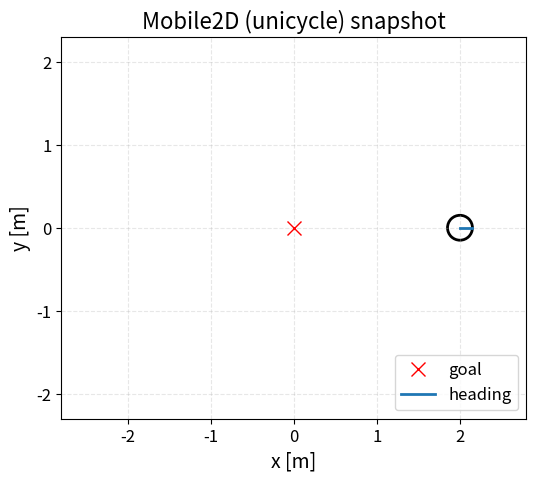

The matplotlib source for this figure:
# examples/plot_mobile2d_env.py
import numpy as np
import matplotlib.pyplot as plt
from matplotlib.patches import Circle
from pathlib import Path


def plot_mobile2d_env_snapshot(
    ts,
    xs,
    save_path="outputs/mobile2d_env.png",
    body_radius=0.15,      # 원형 로봇 반경
    world=None,            # (xmin, xmax, ymin, ymax) 없으면 궤적으로 자동 결정
    goal=None,             # (gx, gy)
    show_heading=True,     # 진행방향 선 표시
    heading_scale=1.0,     # heading 선 길이 배율
    frame_idx=0,           # ts, xs 중 몇 번째 상태를 그릴지 (기본 0번째)
    dpi=300,
):
    """
    ts   : (T,)   시간 [s]
    xs   : (T,3)  실행 궤적 상태: [x, y, theta]
    """

    # ---- 폰트 설정 (renderer_mobile2d_gif랑 맞춤) ----
    plt.rcParams.update({
        "font.size": 14,           # 전체 글씨 크기
        "axes.titlesize": 16,      # 제목 크기
        "axes.labelsize": 14,      # x,y 라벨 크기
        "xtick.labelsize": 12,     # x축 숫자 크기
        "ytick.labelsize": 12,     # y축 숫자 크기
        "legend.fontsize": 12      # 범례 글씨 크기
    })

    ts = np.asarray(ts)
    xs = np.asarray(xs)
    T = len(ts)
    assert xs.shape == (T, 3), "xs should be (T,3)=[x,y,theta]"

    # frame_idx 정리
    if frame_idx < 0:
        frame_idx = T + frame_idx
    frame_idx = int(np.clip(frame_idx, 0, T - 1))

    # 월드 범위 자동 결정 (renderer_mobile2d_gif와 동일 로직에서 궤적만 사용)
    if world is None:
        pad = max(0.8, body_radius * 4.0)
        xmin = float(xs[:, 0].min())
        xmax = float(xs[:, 0].max())
        ymin = float(xs[:, 1].min())
        ymax = float(xs[:, 1].max())
        xmin, xmax = xmin - pad, xmax + pad
        ymin, ymax = ymin - pad, ymax + pad
    else:
        xmin, xmax, ymin, ymax = world

    # ---- Figure 생성 ----
    fig, ax = plt.subplots(figsize=(6, 6))
    ax.set_aspect('equal')
    ax.set_xlim(xmin, xmax)
    ax.set_ylim(ymin, ymax)
    ax.grid(True, ls='--', alpha=0.3)
    ax.set_xlabel("x [m]")
    ax.set_ylabel("y [m]")
    ax.set_title("Mobile2D (unicycle) snapshot")

    # 목표점
    if goal is not None:
        gx, gy = goal
        ax.plot([gx], [gy], 'rx', ms=10, label='goal')

    # 로봇 바디(원) - frame_idx 시점의 상태
    cx, cy, th = xs[frame_idx]
    body = Circle((cx, cy), radius=body_radius, fill=False, lw=2)
    ax.add_patch(body)

    # heading 표시
    if show_heading:
        hd_x = [cx, cx + body_radius * heading_scale * np.cos(th)]
        hd_y = [cy, cy + body_radius * heading_scale * np.sin(th)]
        ax.plot(hd_x, hd_y, lw=2, label='heading')

    # 범례 (goal이나 heading 있으면 나옴)
    if goal is not None or show_heading:
        ax.legend(loc='lower right')

    # ---- 저장 ----
    Path(save_path).parent.mkdir(parents=True, exist_ok=True)
    fig.savefig(save_path, dpi=dpi, bbox_inches='tight')
    plt.close(fig)
    print(f"[Saved] {save_path}")


# ===============================================================
# 이 파일을 직접 실행했을 때: 예시 데이터 만들어서 바로 PNG 저장
# ===============================================================
if __name__ == "__main__":
    # 간단한 예시 궤적 (원 궤적)
    T = 100
    ts = np.linspace(0.0, 5.0, T)
    xs = np.zeros((T, 3))
    xs[:, 0] = 2.0 * np.cos(ts)      # x
    xs[:, 1] = 1.5 * np.sin(ts)      # y
    xs[:, 2] = ts                    # theta (그냥 회전)

    # 0번째 프레임 기준 스냅샷 하나 저장
    plot_mobile2d_env_snapshot(
        ts,
        xs,
        save_path="outputs/mobile2d_env.png",
        body_radius=0.15,
        world=None,          # None이면 궤적 기반 자동 범위
        goal=(0.0, 0.0),     # 원하면 목표점 안 쓰려면 None으로
        show_heading=True,
        heading_scale=1.0,
        frame_idx=0,         # 0번째 상태 기준 (원하면 -1로 마지막 상태)
        dpi=300,
    )
